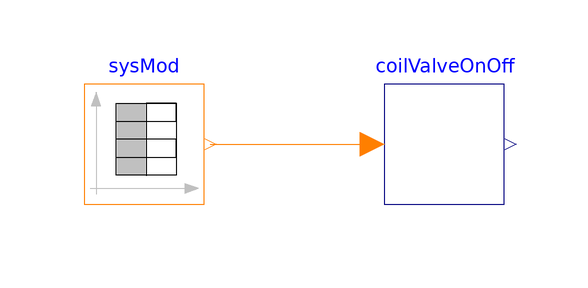

The component connection diagram of the Modelica model below, drawn from its own Placement and Line annotations.

model CoilValveOnOff "Test the controller of coil valve"
  import VirtualTestbed;
  extends Modelica.Icons.Example;

  VirtualTestbed.NISTChillerTestbed.System.Control.CoilValveOnOff
    coilValveOnOff
    annotation (Placement(transformation(extent={{-10,-10},{10,10}})));
  Modelica.Blocks.Sources.IntegerTable sysMod(table=[0,1; 60,1; 61,2; 120,2;
        121,3; 180,3; 181,4; 240,4; 241,5; 300,5])
    annotation (Placement(transformation(extent={{-60,-10},{-40,10}})));
equation
  connect(sysMod.y, coilValveOnOff.u)
    annotation (Line(points={{-39,0},{-12,0},{-12,0}}, color={255,127,0}));
  annotation (Icon(coordinateSystem(preserveAspectRatio=false)), Diagram(
        coordinateSystem(preserveAspectRatio=false)),
    Documentation(info="<html>
<p>This example is to validate the on/off controller of the cooling coil valve.</p>
</html>", revisions="<html>
<p>April 2021, Guowen Li First implementation.</p>
</html>"),
    __Dymola_Commands(file(inherit=true) =
        "modelica://VirtualTestbed/Resources/scripts/dymola/NISTChillerTestbed/System/Control/Examples/CoilValveOnOff.mos"
        "Simulate and Plot"));
end CoilValveOnOff;